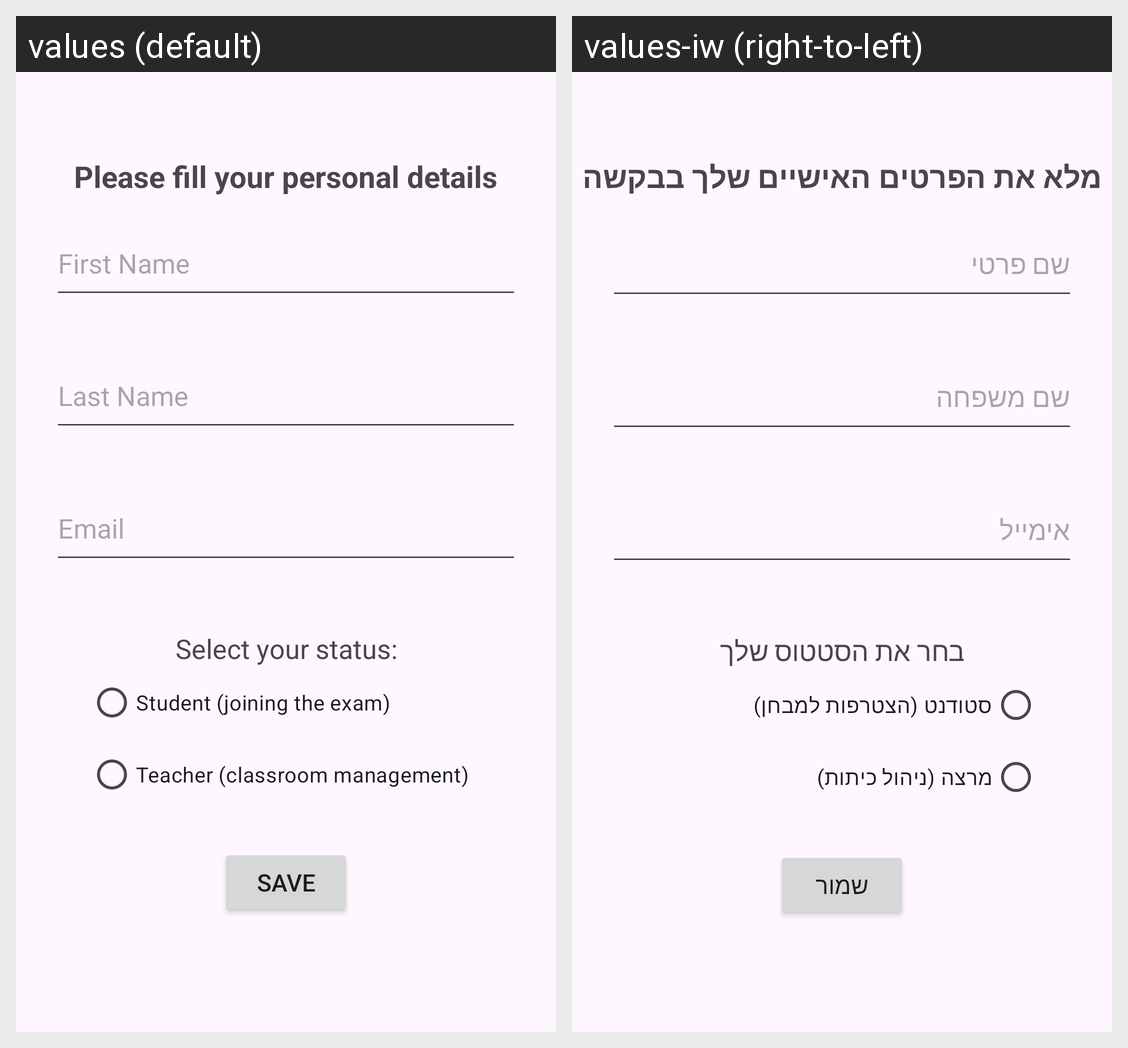

The same Android screen rendered under two of its app's locales, left to right. List the strings drawn on it with the default value and each locale's translation.
Android screen res/layout/activity_login.xml rendered under 2 locales, left to right: values (default), values-iw (right-to-left). Device: Nexus 5 (rendered at 1080×1920; each locale shown at half size, 540×960, under a caption strip naming it); theme Theme.ExaMate.
Strings drawn on this screen, with the default value and each locale's value (text and hints the layout hard-codes, and strings that could not be matched under every locale, appear in the picture but are not listed):

login_title
  values: Please fill your personal details
  values-iw: מלא את הפרטים האישיים שלך בבקשה

form_first_name
  values: First Name
  values-iw: שם פרטי

form_last_name
  values: Last Name
  values-iw: שם משפחה

form_email
  values: Email
  values-iw: אימייל

select_status
  values: Select your status:
  values-iw: בחר את הסטטוס שלך

student
  values: Student (joining the exam)
  values-iw: סטודנט (הצטרפות למבחן)

teacher
  values: Teacher (classroom management)
  values-iw: מרצה (ניהול כיתות)

save
  values: Save
  values-iw: שמור
